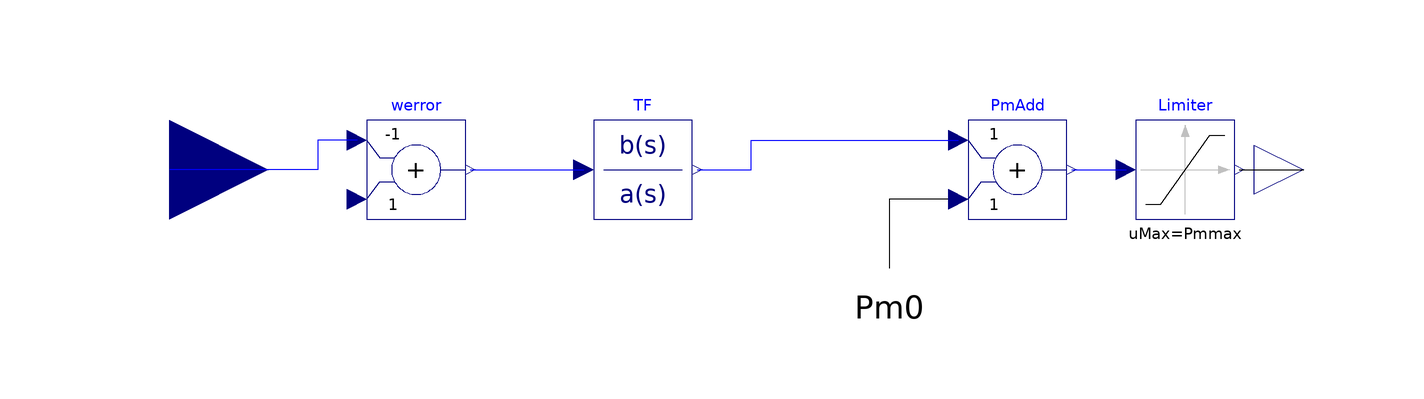

Above is the diagram view of the following Modelica model: its components placed by their Placement annotations and its connect equations drawn as lines.

model FirstOrderGovernor
      extends Partials.Governor;

      parameter Real K=10 "Governor Gain";
      parameter Real T=5;

      Modelica.Blocks.Continuous.TransferFunction TF(
        x(start={0}),
        a={T,1},
        b={K})        annotation (Placement(transformation(extent={{-34,-10},{
                -14,10}})));
      Modelica.Blocks.Math.Add PmAdd annotation (Placement(transformation(
              extent={{42,-10},{62,10}})));

    initial equation
      der(TF.y) = 0;

    equation
      PmAdd.u2 = Pm0;

      connect(PmAdd.y,Limiter.u)             annotation (Line(points={{63,0},{
              74,0}}, color={0,0,255}));
      connect(TF.y,PmAdd.u1)             annotation (Line(points={{-13,0},{-2,0},
              {-2,6},{40,6}}, color={0,0,255}));
      connect(werror.y,TF.u)             annotation (Line(points={{-59,0},{-36,
              0}}, color={0,0,255}));

      annotation (
        Diagram(coordinateSystem(
            preserveAspectRatio=false,
            extent={{-100,-100},{100,100}},
            grid={2,2}), graphics={Text(extent={{18,-24},{34,-32}}, textString=
                                                       "Pm0"), Line(points={{42,
                  -6},{26,-6},{26,-20}})}));
    end FirstOrderGovernor;